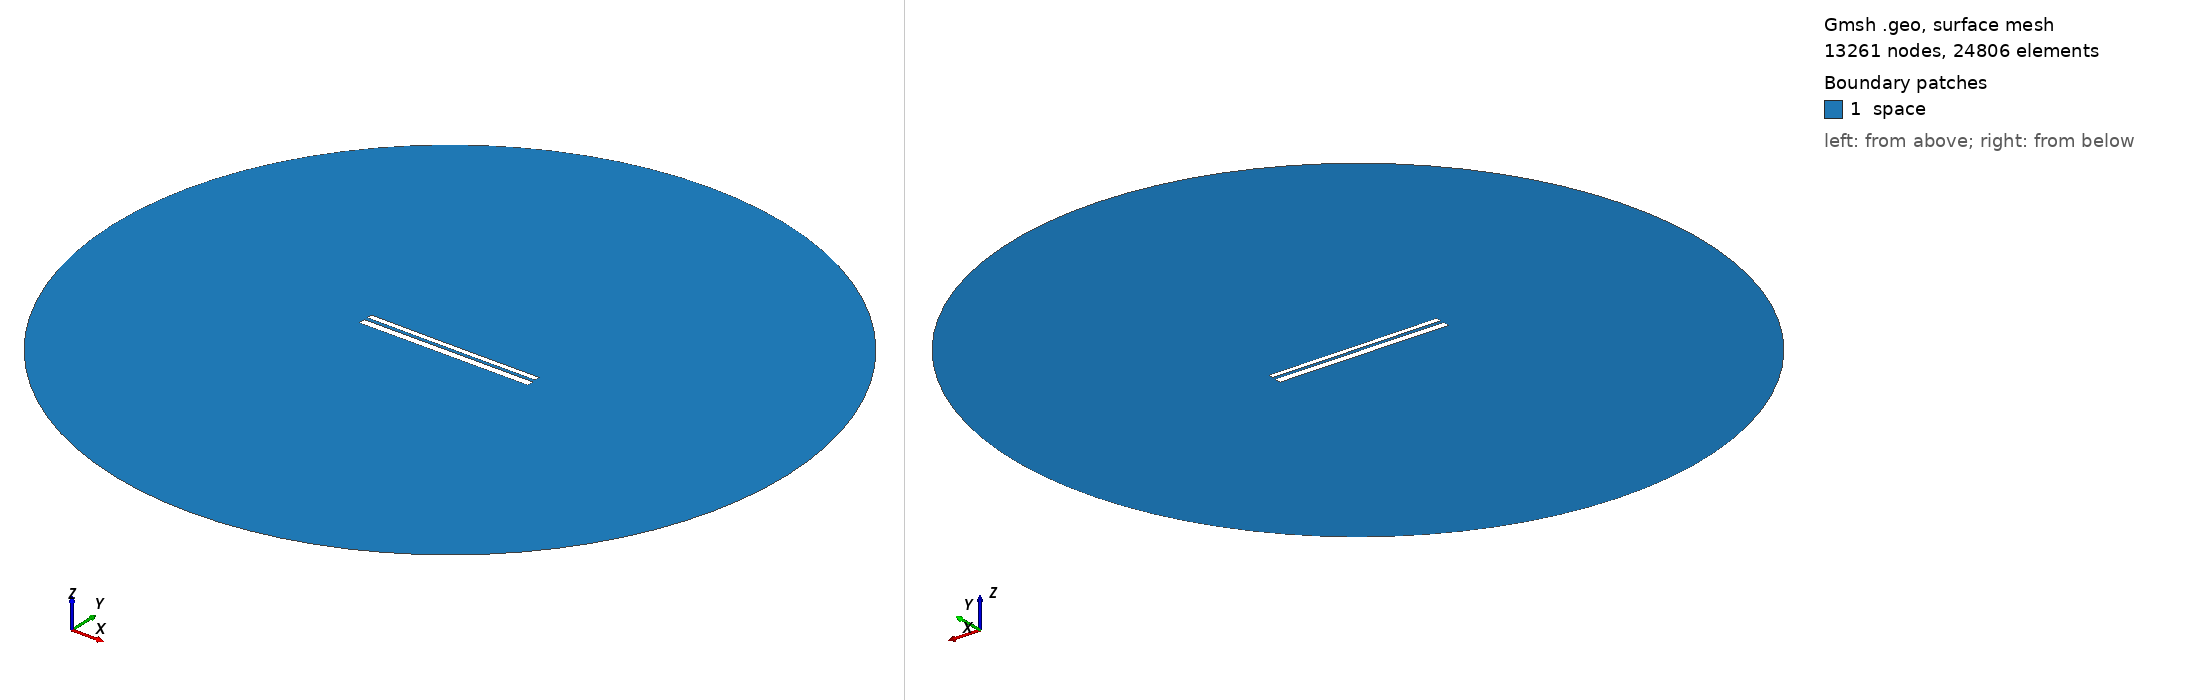

Gmsh geometry script, surface-meshed: 13261 nodes, 24806 surface elements. Boundary patches (legend numbers): 1 space. Left view from above one corner, right view from below the opposite corner. Legend entries are the model's physical surfaces. The drawing asked Gmsh for element sizes between 1% and 20% of the model's largest extent; the script's own settings can give other sizes.

=== 10038.geo (drawn) ===
//---------------------------------------
// Geometry kernel
//---------------------------------------

SetFactory("OpenCASCADE");



//---------------------------------------
// Parameters of the geometry
//---------------------------------------

// Overetch of the upper plate
overetch = 0.375;

// Distance between the plates
distance = 1.75;

// Discretization over the x axis (for the deformation)
nx = 50; 

// Length of the plate
L = 100 - overetch; 

// Number of modes
n = 4; 

// 1st mode coefficient
coeff(1) = -0.15;
beta(1) = 0.596864 * 3.1415926535 / L;

// 2nd mode coefficient
coeff(2) = -0.075;
beta(2) = 1.49418 * 3.1415926535 / L;

// 3rd mode coefficient
coeff(3) = 0.0;
beta(3) = 2.50025 * 3.1415926535 / L;

// 4th mode coefficient
coeff(4) = 0.0;
beta(4) = 3.49999 * 3.1415926535 / L;



//---------------------------------------
// Upper plate (deformed rectangle)
//---------------------------------------

// Coordiantes of the upper plate
xmin = -50;
xmax = 50 - overetch;

// Height of the upper plate
yheight = 4 - 2 * overetch;

// Indexes of the points
UpperID[] = {};
LowerID[] = {};
LeftID[] = {};
RightID[] = {};

// Point index
p = 1;

// Horizontal edges
For i In {1:nx}
    x = xmin + (i-1)*(xmax - xmin)/(nx-1);

    y_bottom = distance / 2 + overetch;
    For j In {1:n}
        C = (Cosh(beta(j)*L) + Cos(beta(j)*L)) / (Sinh(beta(j)*L) + Sin(beta(j)*L));
        y_bottom  = y_bottom + coeff(j) * (Cosh(beta(j)*(x+50)) - Cos(beta(j)*(x+50)) - C * (Sinh(beta(j)*(x+50)) - Sin(beta(j)*(x+50))));
    EndFor

    y_top = y_bottom + yheight;

    Point(p) = {x, y_top, 0, 1.0};
    UpperID[i] = p;
    p = p + 1;

    Point(p) = {x, y_bottom, 0, 1.0};
    LowerID[i] = p;
    p = p + 1;
EndFor

// Create point lists
UpperPts[] = {}; LowerPts[] = {};
For i In {1:nx}
  UpperPts[] += {UpperID[i]};
  LowerPts[] += {LowerID[i]};
EndFor

// Build splines
Spline(1) = {UpperPts[]};
Spline(2) = {LowerPts[]};
Line(3) = {LowerPts[nx-1], UpperPts[nx-1]};
Line(4) = {LowerPts[0], UpperPts[0]};

// Build the plane surface
Curve Loop(1) = {2, 3, -1, -4};
Plane Surface(1) = {1};



//---------------------------------------
// Lower plate (rectangle)
//---------------------------------------

// Vertices
Point(1001) = {-50, -1, 0, 1.0};
Point(1002) = { 50, -1, 0, 1.0};
Point(1003) = { 50,  -5, 0, 1.0};
Point(1004) = {-50,  -5, 0, 1.0};

// Edges
Line(5) = {1001, 1002};
Line(6) = {1002, 1003};
Line(7) = {1003, 1004};
Line(8) = {1004, 1001};

// Plane surface
Line Loop(2) = {5, 6, 7, 8};
Plane Surface(2) = {2}; 



//---------------------------------------
// Outer (fictious) boundary
//---------------------------------------

// Points
Point(1005) = {0, 0, 0};       // Center
Point(1006) = {200, 0, 0};     // Start point
Point(1007) = {0, 200, 0};     // 90 degrees
Point(1008) = {-200, 0, 0};    // 180 degrees
Point(1009) = {0, -200, 0};    // 270 degrees

// Circle arcs (each needs start, center, end)
Circle(9) = {1006, 1005, 1007};
Circle(10) = {1007, 1005, 1008};
Circle(11) = {1008, 1005, 1009};
Circle(12) = {1009, 1005, 1006};

// Plane surface for the entire domain
Curve Loop(3) = {9, 10, 11, 12};
Surface(3) = {3};

// Subtract the plates from the whole domain to obtain the actual domain where we want to solve the equations
BooleanDifference{ Surface{3}; Delete; }{ Surface{1}; Surface{2}; Delete; }




//---------------------------------------
// Transfinite Lines/Curves
//---------------------------------------

// Set the number of points on the boundaries
r = 7;

// Plates
Transfinite Curve {1, 2} = 50*r Using Progression 1;
Transfinite Curve {3, 4} = 2*r Using Progression 1;
Transfinite Line {5, 7} = 50*r Using Progression 1;
Transfinite Line {6, 8} = 2*r Using Progression 1;

// Outer boundary
Transfinite Line {9, 10, 11, 12} = 20 Using Progression 1;



//---------------------------------------
// Physical groups
//---------------------------------------                

// Physical curves (boundaries)
Physical Line("force_segment", 10) = {2};
Physical Line("upper_plate", 11) = {1, 3, 4};
Physical Line("lower_plate", 12) = {5, 6, 7, 8};
Physical Line("boundary", 20) = {9, 10, 11, 12};

// Physical Surfaces
Physical Surface("space", 30) = {3};



//---------------------------------------
// 6. Generate the Mesh
//---------------------------------------

// 2D mesh generation
Mesh 2;
